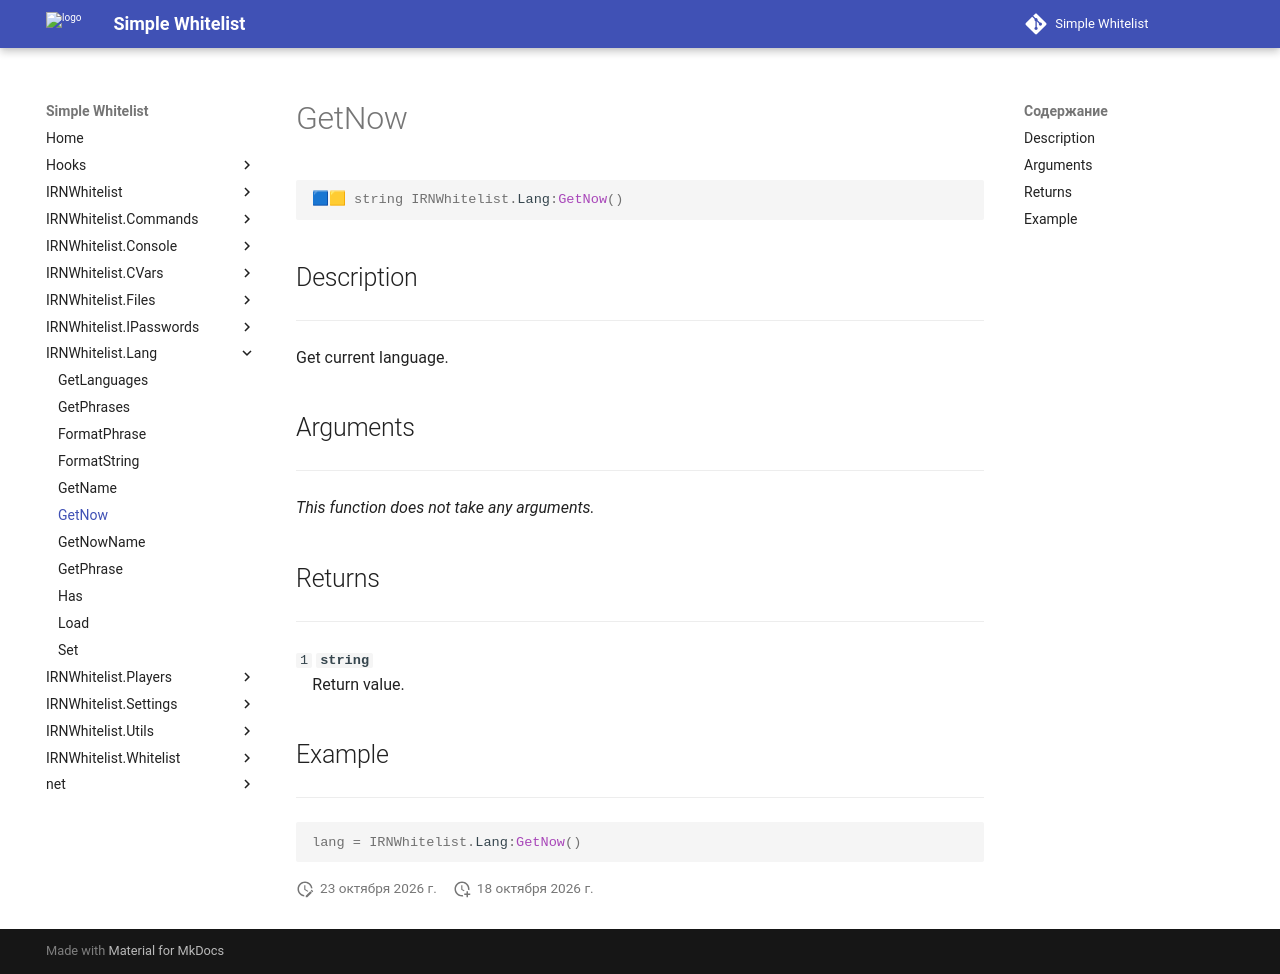

repository: Enalian/simple_whitelist · page: IRNWhitelist_Lang/GetNow/index.html · generator: mkdocs

---
title: IRNWhitelist.Lang:GetNow
---

```lua
🟦🟨 string IRNWhitelist.Lang:GetNow()
```

## Description
---

Get current language.

## Arguments
---

*This function does not take any arguments.*

## Returns
---

`1` **`string`**  
&emsp;Return value.

## Example
---

```lua
lang = IRNWhitelist.Lang:GetNow()
```
